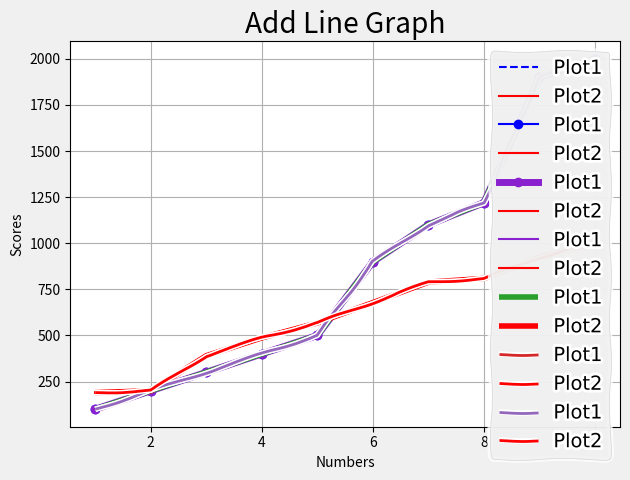

Write the Python code that produced this figure.
from matplotlib import pyplot as plt

import random
#Create Two Lists

dev_x = [1,2,3,4,5,6,7,8,9,10]

dev_y = [100,200,300,400,500,900,1100,1220,1900,2000]

dev_y1 = [190,200,390,487,568,678,789,809,923,1003]
dev_x

dev_y
##plt will have both the graphs



##If you remove label and add the label Values as list in legends like 



plt.plot(dev_x,dev_y)

plt.xlabel('Numbers')

plt.ylabel('Scores')

plt.title("Add Line Graph")

plt.plot(dev_x,dev_y1)

plt.legend(['Plot1', 'Plot2'])



plt.plot(dev_x,dev_y,'b--', label='Plot1')

plt.xlabel('Numbers')

plt.ylabel('Scores')

plt.title("Add Line Graph")

plt.plot(dev_x,dev_y1,'r',label='Plot2')

plt.legend()

##plt.legend('Line Chart2')
## Pass marker, line and color as arguments

plt.plot(dev_x,dev_y, color='b', marker='o', label='Plot1')

plt.xlabel('Numbers')

plt.ylabel('Scores')

plt.title("Add Line Graph")

plt.plot(dev_x,dev_y1,'r',label='Plot2')

plt.legend()

##plt.legend('Line Chart2')
## colors can also be parsed as hex values and add linewidth

plt.plot(dev_x,dev_y, color='#8921cf', marker='o', linewidth=5, label='Plot1')

plt.xlabel('Numbers')

plt.ylabel('Scores')

plt.title("Add Line Graph")

plt.plot(dev_x,dev_y1,'r',label='Plot2')

plt.legend()

##Add Tight Layout to add padding to the graph



plt.tight_layout()
## Add Grid to check which values are actually high in the end plt.grid(True)

plt.plot(dev_x,dev_y, color='#8921cf',  label='Plot1')

plt.xlabel('Numbers')

plt.ylabel('Scores')

plt.title("Add Line Graph")

plt.plot(dev_x,dev_y1,'r',label='Plot2')

plt.legend()

plt.grid(True)
## ggplot, seaborn, fivethrityeight are some of the available style

print(plt.style.available)
## using plt style, SEE GRID IS AVAILABLE BY DEFAULT



plt.style.use('fivethirtyeight')



plt.plot(dev_x,dev_y,  label='Plot1')

plt.xlabel('Numbers')

plt.ylabel('Scores')

plt.title("Add Line Graph")

plt.plot(dev_x,dev_y1,'r',label='Plot2')

plt.legend()

##plt.grid(True)
## comic like graphic use ?

## use plt.xkcd(),

plt.xkcd()

plt.plot(dev_x,dev_y,  label='Plot1')

plt.xlabel('Numbers')

plt.ylabel('Scores')

plt.title("Add Line Graph")

plt.plot(dev_x,dev_y1,'r',label='Plot2')

plt.legend()
## save in a path as png



plt.plot(dev_x,dev_y,  label='Plot1')

plt.xlabel('Numbers')

plt.ylabel('Scores')

plt.title("Add Line Graph")

plt.plot(dev_x,dev_y1,'r',label='Plot2')

plt.legend()

plt.savefig('plot1.png')